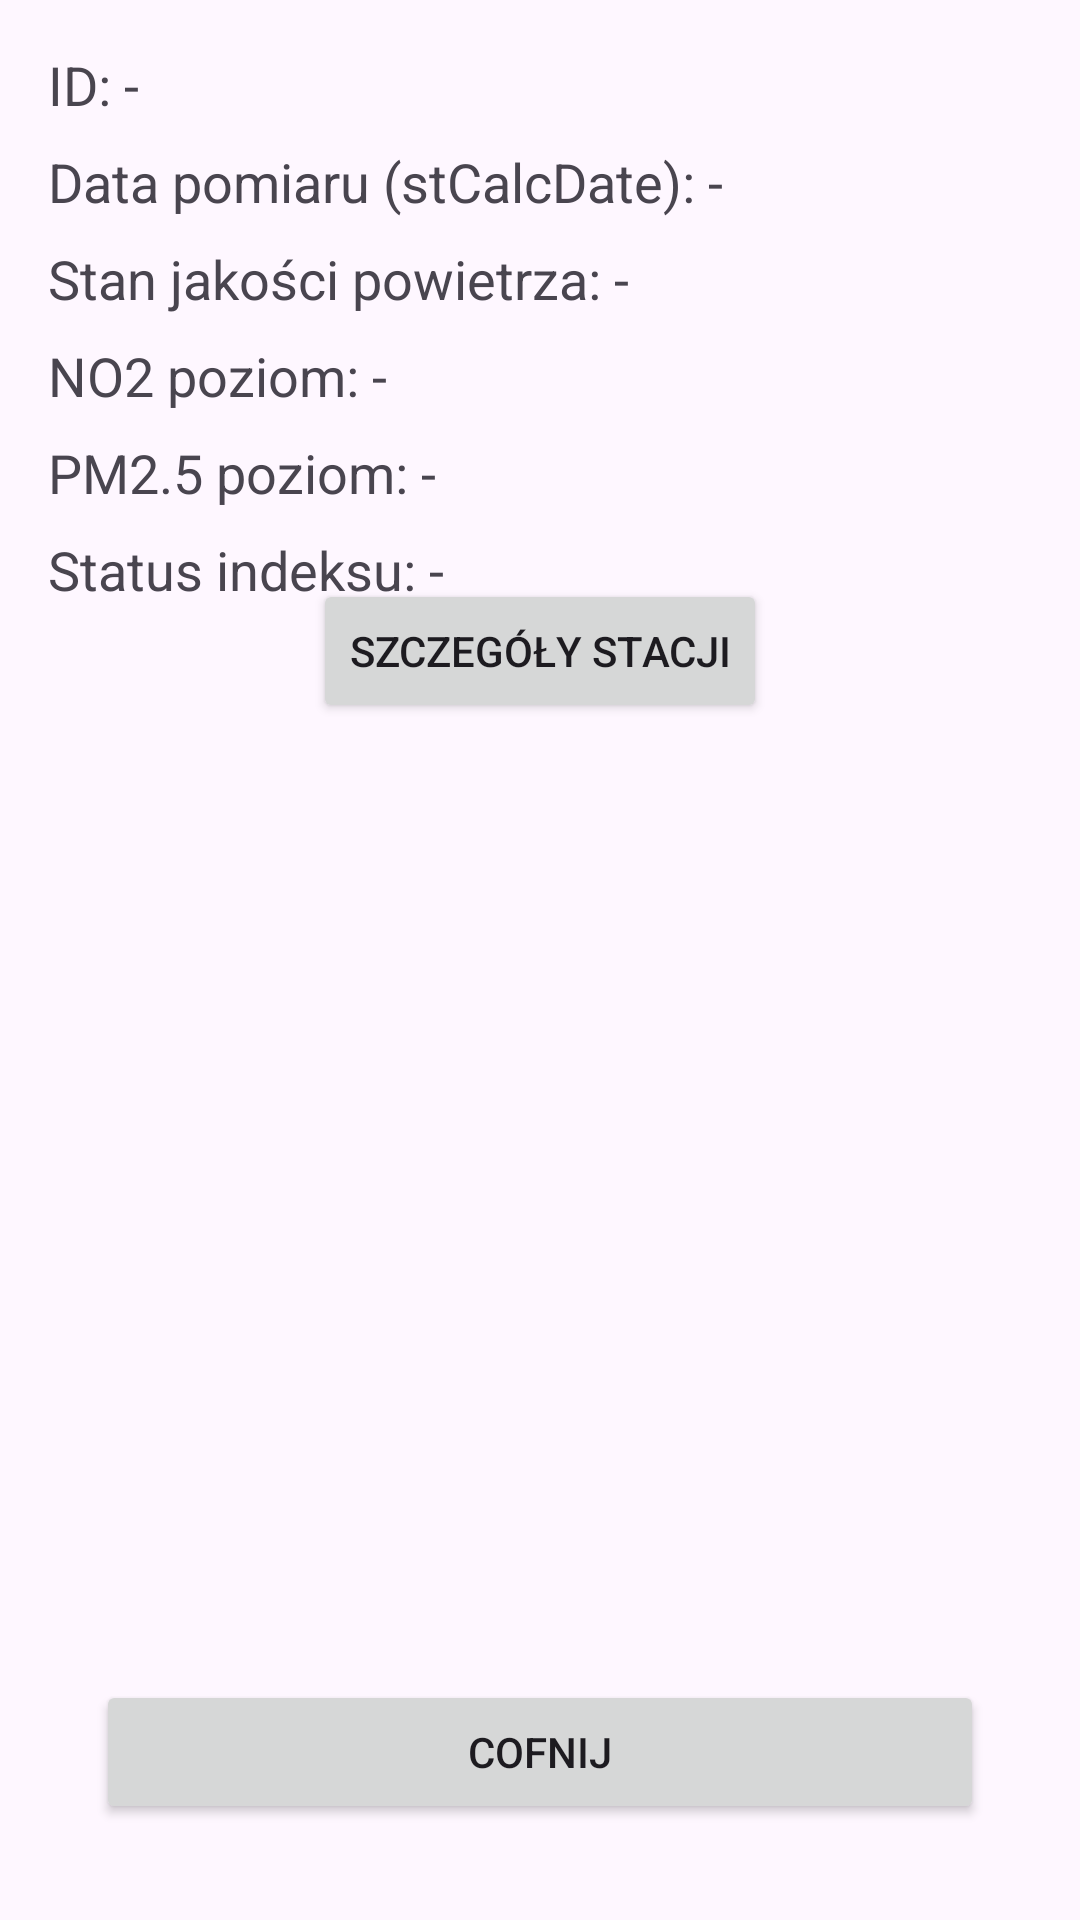

The Android layout XML behind this screen, and the referenced resources:
<!-- AndroidManifest.xml: application theme Theme.Laby7 -->
<!-- res/layout/fragment_air_quality.xml -->
<?xml version="1.0" encoding="utf-8"?>
<androidx.constraintlayout.widget.ConstraintLayout
    xmlns:android="http://schemas.android.com/apk/res/android"
    xmlns:app="http://schemas.android.com/apk/res-auto"
    xmlns:tools="http://schemas.android.com/tools"
    android:id="@+id/main"
    android:layout_width="match_parent"
    android:layout_height="match_parent"
    tools:context=".AirQualityActivity"
    android:padding="16dp">

    <TextView
        android:id="@+id/textViewId"
        android:layout_width="0dp"
        android:layout_height="wrap_content"
        android:text="ID: -"
        android:textSize="18sp"
        app:layout_constraintTop_toTopOf="parent"
        app:layout_constraintStart_toStartOf="parent"
        app:layout_constraintEnd_toEndOf="parent"/>

    <TextView
        android:id="@+id/textViewStCalcDate"
        android:layout_width="0dp"
        android:layout_height="wrap_content"
        android:text="Data pomiaru (stCalcDate): -"
        android:textSize="18sp"
        app:layout_constraintTop_toBottomOf="@id/textViewId"
        app:layout_constraintStart_toStartOf="parent"
        app:layout_constraintEnd_toEndOf="parent"
        android:layout_marginTop="8dp"/>

    <TextView
        android:id="@+id/textViewStIndexLevel"
        android:layout_width="0dp"
        android:layout_height="wrap_content"
        android:text="Stan jakości powietrza: -"
        android:textSize="18sp"
        app:layout_constraintTop_toBottomOf="@id/textViewStCalcDate"
        app:layout_constraintStart_toStartOf="parent"
        app:layout_constraintEnd_toEndOf="parent"
        android:layout_marginTop="8dp"/>

    <TextView
        android:id="@+id/textViewNo2IndexLevel"
        android:layout_width="0dp"
        android:layout_height="wrap_content"
        android:text="NO2 poziom: -"
        android:textSize="18sp"
        app:layout_constraintTop_toBottomOf="@id/textViewStIndexLevel"
        app:layout_constraintStart_toStartOf="parent"
        app:layout_constraintEnd_toEndOf="parent"
        android:layout_marginTop="8dp"/>

    <TextView
        android:id="@+id/textViewPm25IndexLevel"
        android:layout_width="0dp"
        android:layout_height="wrap_content"
        android:text="PM2.5 poziom: -"
        android:textSize="18sp"
        app:layout_constraintTop_toBottomOf="@id/textViewNo2IndexLevel"
        app:layout_constraintStart_toStartOf="parent"
        app:layout_constraintEnd_toEndOf="parent"
        android:layout_marginTop="8dp"/>

    <TextView
        android:id="@+id/textViewStIndexStatus"
        android:layout_width="0dp"
        android:layout_height="wrap_content"
        android:text="Status indeksu: -"
        android:textSize="18sp"
        app:layout_constraintTop_toBottomOf="@id/textViewPm25IndexLevel"
        app:layout_constraintStart_toStartOf="parent"
        app:layout_constraintEnd_toEndOf="parent"
        android:layout_marginTop="8dp"/>

    <Button
        android:id="@+id/buttonBack"
        android:layout_width="0dp"
        android:layout_height="wrap_content"
        android:text="Cofnij"
        app:layout_constraintBottom_toBottomOf="parent"
        app:layout_constraintStart_toStartOf="parent"
        app:layout_constraintEnd_toEndOf="parent"
        android:layout_margin="16dp"/>

    <Button
        android:id="@+id/buttonStationDetails"
        android:layout_width="wrap_content"
        android:layout_height="wrap_content"
        android:layout_marginBottom="328dp"
        android:text="Szczegóły stacji"
        app:layout_constraintBottom_toTopOf="@+id/buttonBack"
        app:layout_constraintEnd_toEndOf="parent"
        app:layout_constraintStart_toStartOf="parent"
        app:layout_constraintTop_toBottomOf="@+id/textViewStIndexStatus" />
</androidx.constraintlayout.widget.ConstraintLayout>
<!-- resources referenced by this layout -->
<resources>
  <style name="Theme.Laby7" parent="Base.Theme.Laby7" />
  <style name="Base.Theme.Laby7" parent="Theme.Material3.Light.NoActionBar">
              
              
          </style>
</resources>
